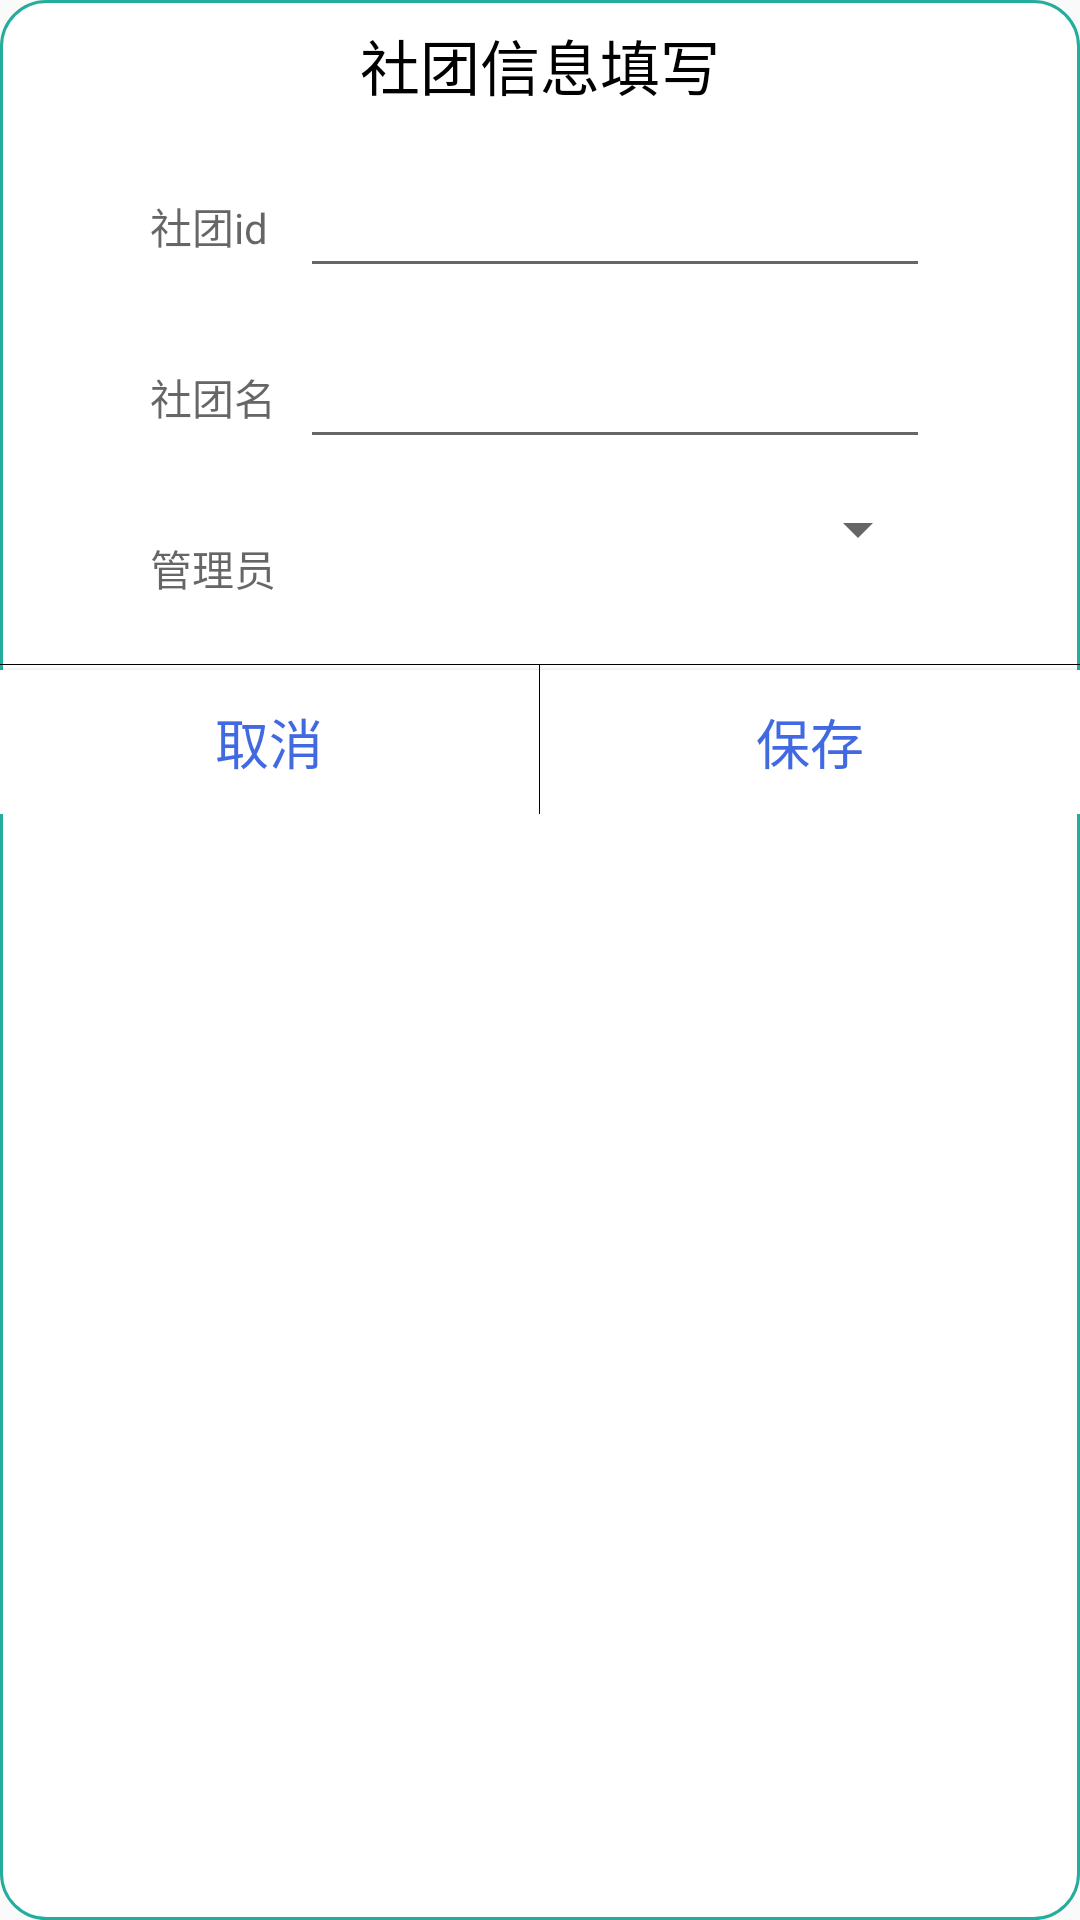

Write the Android layout XML for this screen, with the resource values it uses.
<!-- AndroidManifest.xml: application theme AppTheme -->
<!-- res/layout/note_dialog.xml -->
<?xml version="1.0" encoding="utf-8"?>
<RelativeLayout xmlns:android="http://schemas.android.com/apk/res/android"
    android:layout_width="match_parent"
    android:layout_height="wrap_content"
    android:orientation="vertical"
    android:background="@drawable/shape_corner">

    <TextView android:id="@+id/dialog_title"
        android:layout_width="wrap_content"
        android:layout_height="wrap_content"
        android:layout_margin="@dimen/margin_s"
        android:fontFamily="sans-serif-medium"
        android:lineSpacingExtra="8sp"
        android:text="社团信息填写"
        android:layout_centerHorizontal="true"
        android:layout_alignParentTop="true"
        android:textColor="#000"
        android:textSize="20dp"
        android:textStyle="normal" />

    <RelativeLayout
        android:id="@+id/layout_1"
        android:layout_width="match_parent"
        android:layout_height="@dimen/dialog_h"
        android:layout_marginLeft="@dimen/margin_xm"
        android:layout_marginRight="@dimen/margin_xm"
        android:layout_marginTop="@dimen/margin_s"
        android:layout_below="@id/dialog_title">
        <TextView
            android:layout_width="@dimen/dialog_icon"
            android:layout_height="wrap_content"
            android:layout_centerVertical="true"
            android:id="@+id/text_id"
            android:hint="社团id"/>
        <EditText
            android:layout_width="match_parent"
            android:layout_height="wrap_content"
            android:layout_toRightOf="@id/text_id"
            android:layout_centerVertical="true"
            android:inputType="number"
            android:id="@+id/input_id"/>
    </RelativeLayout>

    <RelativeLayout
        android:id="@+id/layout_2"
        android:layout_width="match_parent"
        android:layout_height="@dimen/dialog_h"
        android:layout_marginLeft="@dimen/margin_xm"
        android:layout_marginRight="@dimen/margin_xm"
        android:layout_marginTop="@dimen/margin_s"
        android:layout_below="@id/layout_1">
        <TextView
            android:layout_width="@dimen/dialog_icon"
            android:id="@+id/text_name"
            android:layout_centerVertical="true"
            android:layout_height="wrap_content"
            android:hint="社团名"/>
        <EditText
            android:layout_width="match_parent"
            android:layout_height="wrap_content"
            android:layout_centerVertical="true"
            android:layout_toRightOf="@id/text_name"
            android:maxLength="@integer/max_name_length"
            android:id="@+id/input_name"/>
    </RelativeLayout>
    <RelativeLayout
        android:id="@+id/layout_3"
        android:layout_width="match_parent"
        android:layout_height="@dimen/dialog_h"
        android:layout_marginLeft="@dimen/margin_xm"
        android:layout_marginRight="@dimen/margin_xm"
        android:layout_marginTop="@dimen/margin_s"
        android:layout_marginBottom="@dimen/margin_s"
        android:layout_below="@id/layout_2">
        <TextView
            android:layout_width="@dimen/dialog_icon"
            android:id="@+id/text_manager"
            android:layout_centerVertical="true"
            android:layout_height="wrap_content"
            android:hint="管理员"/>
        <Spinner
            android:layout_width="match_parent"
            android:layout_height="wrap_content"
            android:spinnerMode="dialog"
            android:layout_toRightOf="@id/text_manager"
            android:id="@+id/manager_spinner" />
    </RelativeLayout>
    <View
        android:layout_width="match_parent"
        android:layout_height="1px"
        android:layout_below="@id/layout_3"
        android:background="#000"/>
    <LinearLayout
        android:layout_width="match_parent"
        android:layout_height="wrap_content"
        android:layout_below="@id/layout_3">
        <Button
            android:layout_weight="1"
            android:layout_width="0dp"
            android:layout_marginTop="@dimen/margin_s_1"
            android:id="@+id/dialog_cancel"
            android:hint="取消"
            android:textSize="@dimen/button_font_size"
            android:textColorHint="@color/bule_ios"
            android:background="#FFF"
            android:layout_height="wrap_content" />
        <View
            android:layout_width="1px"
            android:layout_height="match_parent"
            android:background="#000"
            android:orientation="vertical"/>
        <Button
            android:layout_weight="1"
            android:id="@+id/dialog_save"
            android:layout_marginTop="@dimen/margin_s_1"
            android:layout_width="0dp"
            android:hint="保存"
            android:textColorHint="@color/bule_ios"
            android:textSize="@dimen/button_font_size"
            android:background="#FFF"
            android:layout_height="wrap_content" />
    </LinearLayout>


</RelativeLayout>
<!-- resources referenced by this layout -->
<resources>
  <color name="bule_ios">#4169E1</color>
  <dimen name="button_font_size">18sp</dimen>
  
      //length 字数
  <dimen name="dialog_h">50dp</dimen>
  <dimen name="dialog_icon">50dp</dimen>
  <dimen name="margin_s">7dp</dimen>
  <dimen name="margin_s_1">2dp</dimen>
  <dimen name="margin_xm">50dp</dimen>
  <!-- drawable shape_corner (drawable) -->
  <?xml version="1.0" encoding="utf-8"?>
  <shape xmlns:android="http://schemas.android.com/apk/res/android">
      <solid android:color="#FFFFFF" />
      <corners android:topLeftRadius="15dp"
          android:topRightRadius="15dp"
          android:bottomRightRadius="15dp"
          android:bottomLeftRadius="15dp"/>
      <stroke android:width="1dp" android:color="#24ad9d" />
  </shape>
  <integer name="max_name_length">6</integer>
  <style name="AppTheme" parent="Theme.AppCompat.Light.DarkActionBar">
          
          <item name="colorPrimary">@color/colorPrimary</item>
          <item name="colorPrimaryDark">@color/colorPrimaryDark</item>
          <item name="colorAccent">@color/colorAccent</item>
      </style>
  <color name="colorPrimary">#008577</color>
  <color name="colorPrimaryDark">#00574B</color>
  <color name="colorAccent">#D81B60</color>
</resources>
